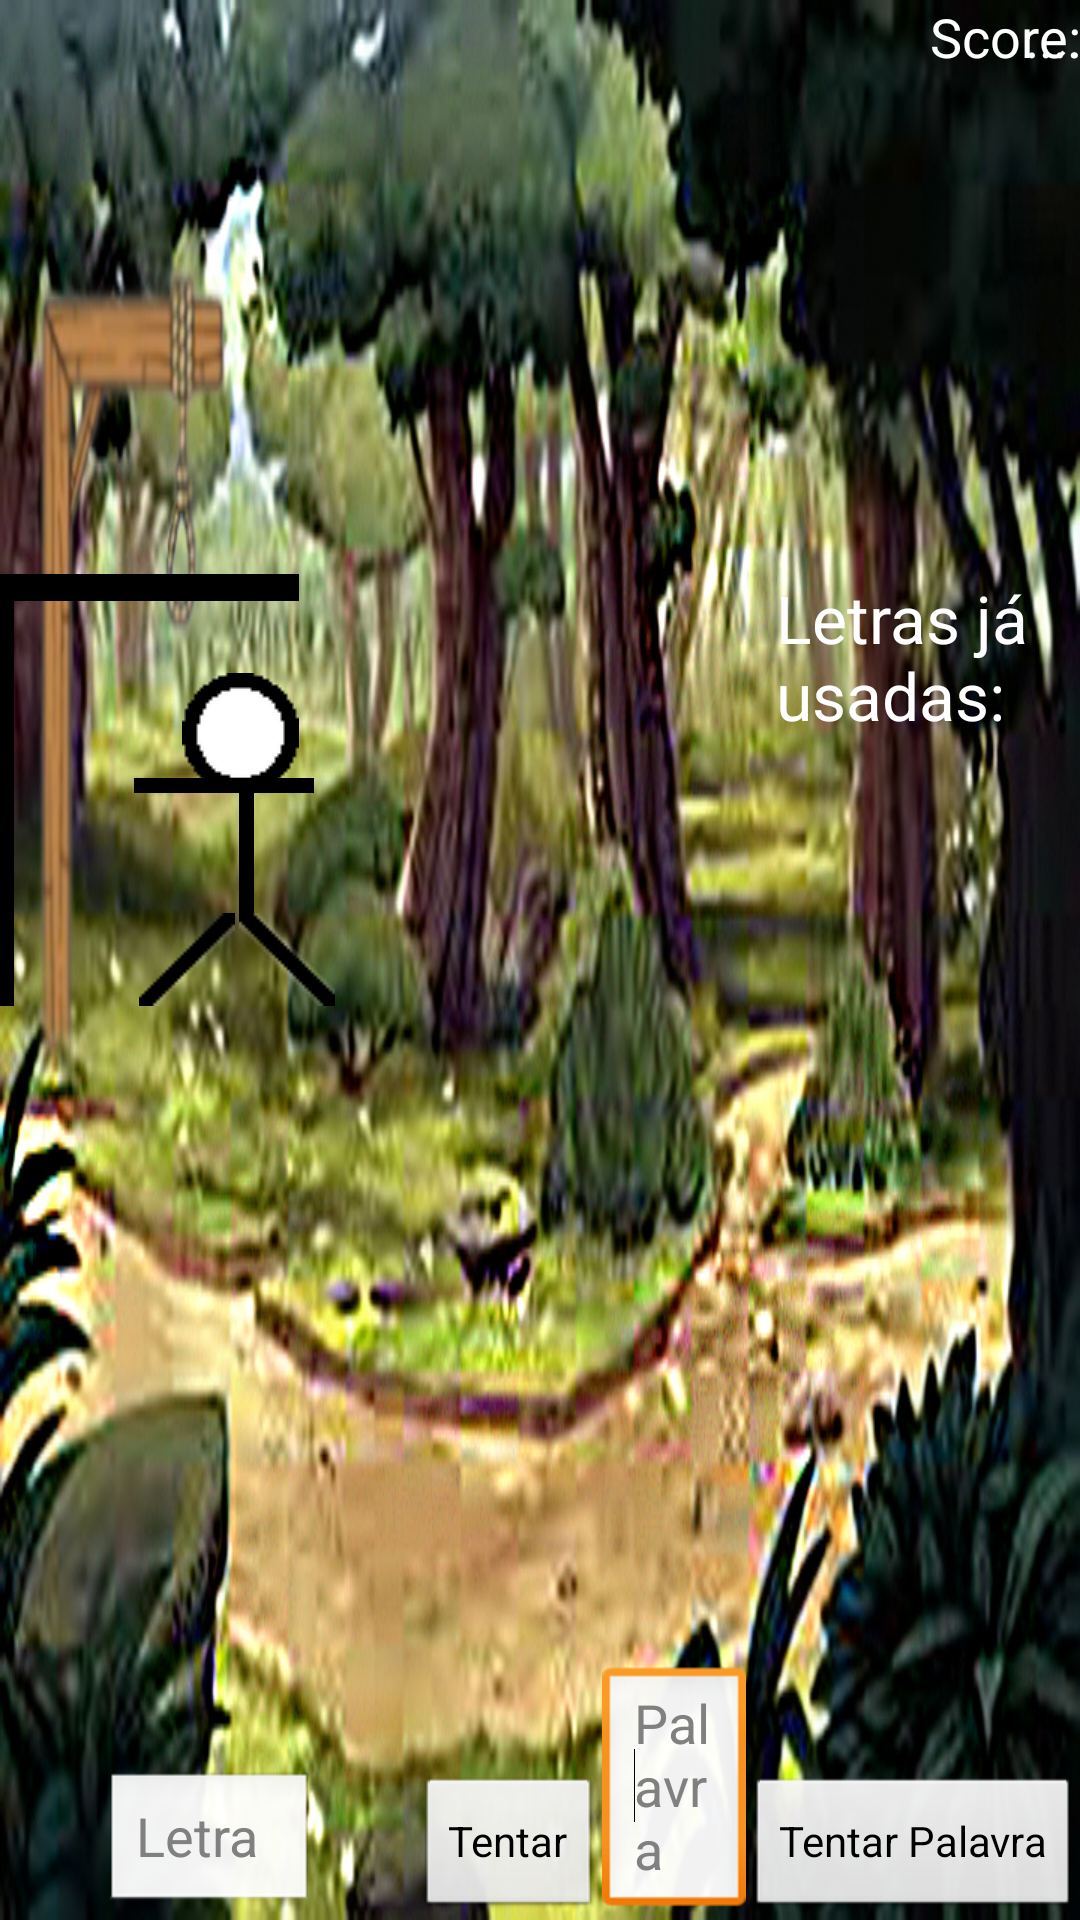

This screen was rendered from an Android layout file. Write that file and the resources it references.
<!-- AndroidManifest.xml: application theme AppTheme -->
<!-- res/layout/activity_my.xml -->
<RelativeLayout xmlns:android="http://schemas.android.com/apk/res/android"
    xmlns:tools="http://schemas.android.com/tools"
    android:layout_width="wrap_content"
    android:layout_height="match_parent"
    android:paddingBottom="@dimen/activity_vertical_margin"
    android:paddingLeft="@dimen/activity_horizontal_margin"
    android:paddingRight="@dimen/activity_horizontal_margin"
    android:background="@drawable/forca_background_v2"
    android:paddingTop="@dimen/activity_vertical_margin"
    tools:context=".MainActivity">

    <TextView
        android:id="@+id/txtPalavraEscondida"
        android:layout_width="wrap_content"
        android:layout_height="wrap_content"
        android:layout_above="@+id/editTextLetra"
        android:layout_alignParentLeft="true"
        android:layout_below="@+id/imgPernaEsquerda"
        android:layout_marginLeft="35dp"
        android:text="@string/nada"
        android:textAppearance="?android:attr/textAppearanceMedium" />

    <Button
        android:id="@+id/btnTentar"
        android:layout_width="wrap_content"
        android:layout_height="wrap_content"
        android:layout_alignLeft="@+id/txtPalavraEscondida"
        android:layout_alignParentBottom="true"
        android:layout_alignStart="@+id/txtPalavraEscondida"
        android:layout_marginLeft="104dp"
        android:onClick="btnTentar"
        android:text="@string/tentar" />

    <EditText
        android:id="@+id/editTextLetra"
        android:layout_width="wrap_content"
        android:layout_height="wrap_content"
        android:layout_alignBaseline="@+id/btnTentar"
        android:layout_alignBottom="@+id/btnTentar"
        android:layout_alignLeft="@+id/txtPalavraEscondida"
        android:layout_alignRight="@+id/btnTentar"
        android:layout_marginRight="96dp"
        android:ems="10"
        android:hint="@string/entrecomaletra" />

    <ImageView
        android:id="@+id/imageViewForca2"
        android:layout_width="wrap_content"
        android:layout_height="wrap_content"
        android:contentDescription="@string/imageviewdesc"
        android:src="@drawable/corpo"
        android:visibility="visible"
        android:layout_above="@+id/imageViewForca1"
        android:layout_alignParentLeft="true"/>

    <ImageView
        android:id="@+id/imageViewForca3"
        android:layout_width="wrap_content"
        android:layout_height="wrap_content"
        android:contentDescription="@string/imageviewdesc"
        android:src="@drawable/corpo"
        android:visibility="visible"
        android:layout_alignParentLeft="true"
        android:layout_above="@+id/imageViewForca2"/>

    <ImageView
        android:id="@+id/imgForcaTopo"
        android:layout_width="100dp"
        android:layout_height="wrap_content"
        android:background="@android:color/background_dark"
        android:contentDescription="@string/imageviewdesc"
        android:src="@drawable/braco"
        android:visibility="visible"
        android:layout_above="@+id/imageViewForca3"
        android:layout_alignParentLeft="true"
        android:layout_alignParentStart="true" />

    <ImageView
        android:id="@+id/imgCabeca"
        android:layout_width="wrap_content"
        android:layout_height="wrap_content"
        android:contentDescription="@string/imageviewdesc"
        android:src="@drawable/cabeca"
        android:visibility="visible"
        android:layout_toStartOf="@+id/imgBracoEsquerdo"
        android:layout_toLeftOf="@+id/imgBracoEsquerdo"
        android:layout_alignBottom="@+id/imgBracoDireito"
        android:layout_alignRight="@+id/imgForcaTopo"
        android:layout_alignEnd="@+id/imgForcaTopo" />

    <ImageView
        android:id="@+id/imgCorpo"
        android:layout_width="wrap_content"
        android:layout_height="wrap_content"
        android:contentDescription="@string/imageviewdesc"
        android:src="@drawable/corpo"
        android:visibility="visible"
        android:layout_above="@+id/imgPernaDireita"
        android:layout_alignLeft="@+id/imgPernaEsquerda"
        android:layout_alignStart="@+id/imgPernaEsquerda" />

    <ImageView
        android:id="@+id/imageViewForca1"
        android:layout_width="wrap_content"
        android:layout_height="wrap_content"
        android:layout_above="@+id/txtPalavraEscondida"
        android:layout_alignParentLeft="true"
        android:contentDescription="@string/imageviewdesc"
        android:maxWidth="20dp"
        android:src="@drawable/corpo"
        android:visibility="visible" />

    <ImageView
        android:id="@+id/imgBracoDireito"
        android:layout_width="wrap_content"
        android:layout_height="wrap_content"
        android:layout_alignTop="@+id/imgCorpo"
        android:layout_toLeftOf="@+id/imgCorpo"
        android:contentDescription="@string/imageviewdesc"
        android:src="@drawable/braco2"
        android:visibility="visible" />

    <ImageView
        android:id="@+id/imgBracoEsquerdo"
        android:layout_width="wrap_content"
        android:layout_height="wrap_content"
        android:layout_alignEnd="@+id/editTextLetra"
        android:layout_alignRight="@+id/editTextLetra"
        android:layout_alignTop="@+id/imgCorpo"
        android:contentDescription="@string/imageviewdesc"
        android:src="@drawable/braco2"
        android:visibility="visible" />

    <ImageView
        android:id="@+id/imgPernaEsquerda"
        android:layout_width="wrap_content"
        android:layout_height="wrap_content"
        android:layout_alignLeft="@+id/imgBracoEsquerdo"
        android:layout_centerVertical="true"
        android:layout_marginLeft="10dp"
        android:layout_marginTop="4dp"
        android:contentDescription="@string/imageviewdesc"
        android:src="@drawable/pernadireita"
        android:visibility="visible" />

    <ImageView
        android:id="@+id/imgPernaDireita"
        android:layout_width="wrap_content"
        android:layout_height="wrap_content"
        android:layout_toEndOf="@+id/imageViewForca1"
        android:layout_toRightOf="@+id/imageViewForca1"
        android:contentDescription="@string/imageviewdesc"
        android:src="@drawable/pernaesquerda"
        android:visibility="visible"
        android:layout_centerVertical="true"
        android:layout_toLeftOf="@+id/imgCorpo"
        android:layout_toStartOf="@+id/imgCorpo"
        android:layout_alignLeft="@+id/imgBracoDireito"
        android:layout_alignStart="@+id/imgBracoDireito" />

    <TextView
        android:id="@+id/txtLetrasUsadasTitulo"
        android:layout_width="wrap_content"
        android:layout_height="wrap_content"
        android:layout_alignTop="@+id/imgForcaTopo"
        android:layout_marginLeft="58dp"
        android:layout_toRightOf="@+id/btnTentar"
        android:text="@string/letrasjaforam"
        android:textAppearance="?android:attr/textAppearanceLarge"
        android:textColor="@android:color/white" />

    <TextView
        android:id="@+id/txtLetrasUsadas"
        android:layout_width="wrap_content"
        android:layout_height="wrap_content"
        android:layout_alignLeft="@+id/txtLetrasUsadasTitulo"
        android:layout_alignParentRight="true"
        android:layout_below="@+id/txtLetrasUsadasTitulo"
        android:layout_marginRight="36dp"
        android:text="@string/nada"
        android:textColor="@android:color/white"
        android:textAppearance="?android:attr/textAppearanceMedium" />

    <Button
        android:id="@+id/btnTentarPalavra"
        android:layout_width="wrap_content"
        android:layout_height="wrap_content"
        android:layout_alignBaseline="@+id/btnTentar"
        android:layout_alignBottom="@+id/btnTentar"
        android:layout_alignParentRight="true"
        android:onClick="btnTentarPalavra"
        android:text="@string/tentarpalavra" />

    <EditText
        android:id="@+id/editTextTentarPalavra"
        android:layout_width="wrap_content"
        android:layout_height="wrap_content"
        android:layout_alignBottom="@+id/btnTentar"
        android:layout_toLeftOf="@+id/btnTentarPalavra"
        android:layout_toRightOf="@+id/btnTentar"
        android:ems="10"
        android:hint="@string/palavra">

        <requestFocus />
    </EditText>

    <TextView
        android:id="@+id/txtScore"
        android:layout_width="wrap_content"
        android:layout_height="wrap_content"
        android:layout_alignEnd="@+id/txtLetrasUsadasTitulo"
        android:layout_alignParentTop="true"
        android:layout_alignRight="@+id/txtLetrasUsadasTitulo"
        android:text="@string/score"
        android:textAppearance="?android:attr/textAppearanceMedium"
        android:textColor="@android:color/white" />

    <TextView
        android:id="@+id/txtNewScore"
        android:layout_width="wrap_content"
        android:layout_height="wrap_content"
        android:layout_alignBaseline="@id/txtScore"
        android:layout_alignEnd="@+id/btnTentarPalavra"
        android:layout_alignParentTop="true"
        android:layout_alignRight="@+id/btnTentarPalavra"
        android:text="...."
        android:textAppearance="?android:attr/textAppearanceMedium"
        android:textColor="@android:color/white" />

</RelativeLayout>
<!-- resources referenced by this layout -->
<resources>
  <!-- drawable braco: png bitmap (drawable-mdpi, 131 bytes) -->
  <!-- drawable braco2: png bitmap (drawable-mdpi, 123 bytes) -->
  <!-- drawable cabeca: png bitmap (drawable-mdpi, 307 bytes) -->
  <!-- drawable corpo: png bitmap (drawable-mdpi, 124 bytes) -->
  <!-- drawable forca_background_v2: jpg bitmap (drawable-mdpi, 386693 bytes) -->
  <!-- drawable pernadireita: png bitmap (drawable-mdpi, 292 bytes) -->
  <!-- drawable pernaesquerda: png bitmap (drawable-mdpi, 273 bytes) -->
  <string name="entrecomaletra">Letra</string>
  <string name="imageviewdesc">forca</string>
  <string name="letrasjaforam">Letras já usadas:</string>
  <string name="nada" />
  <string name="palavra">Palavra</string>
  <string name="score">Score:</string>
  <string name="tentar">Tentar</string>
  <string name="tentarpalavra">Tentar Palavra</string>
  <style name="AppTheme" parent="@android:style/Theme.Light.NoTitleBar.Fullscreen">
          
      </style>
</resources>
